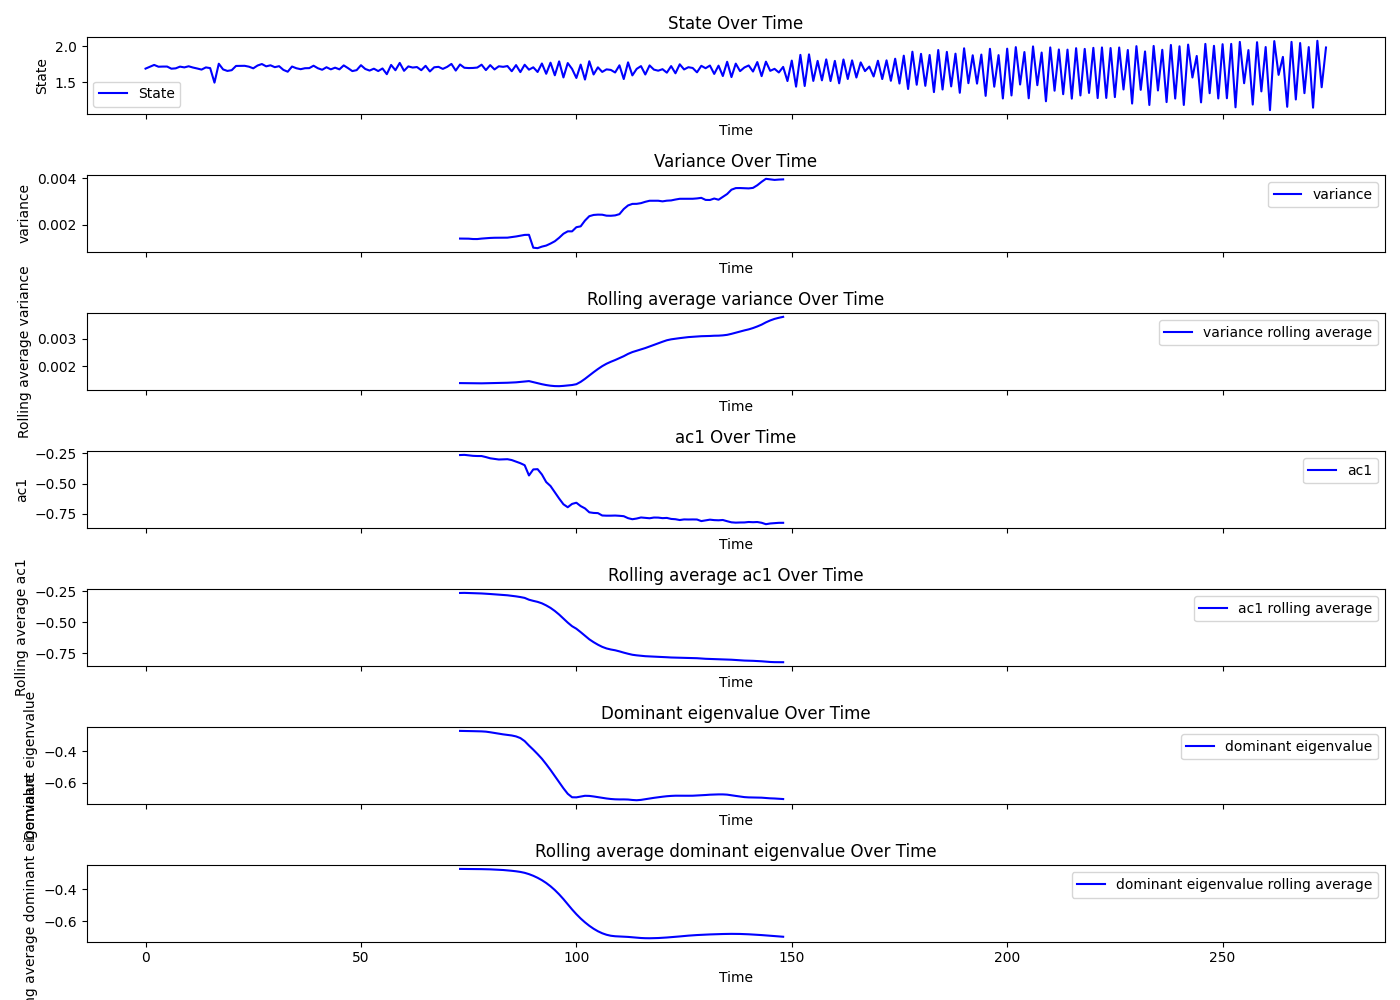

The data file committed next to this chart (first rows):
Beat number, state, smoothing, residuals, variance, ac1, dev, dev_re, dev_im, dominant_eigenvalue, R_squared, variance_rolling_avg, ac1_rolling_avg, dominant_eigenvalue_rolling_avg, tsid
0, 1.688, 1.707, -0.01855, , , , , , , , , , , 21
1, 1.714, 1.706, 0.008095, , , , , , , , , , , 21
2, 1.74, 1.706, 0.03387, , , , , , , , , , , 21
3, 1.715, 1.705, 0.009372, , , , , , , , , , , 21
4, 1.717, 1.704, 0.01238, , , , , , , , , , , 21
5, 1.717, 1.703, 0.01376, , , , , , , , , , , 21
6, 1.687, 1.702, -0.01501, , , , , , , , , , , 21
7, 1.692, 1.701, -0.008779, , , , , , , , , , , 21
8, 1.716, 1.699, 0.01671, , , , , , , , , , , 21
9, 1.705, 1.698, 0.007197, , , , , , , , , , , 21
10, 1.721, 1.697, 0.02442, , , , , , , , , , , 21
11, 1.703, 1.695, 0.007933, , , , , , , , , , , 21
12, 1.69, 1.694, -0.004737, , , , , , , , , , , 21
13, 1.674, 1.694, -0.01924, , , , , , , , , , , 21
14, 1.705, 1.693, 0.01208, , , , , , , , , , , 21
15, 1.695, 1.693, 0.002206, , , , , , , , , , , 21
16, 1.492, 1.693, -0.2012, , , , , , , , , , , 21
17, 1.757, 1.693, 0.06341, , , , , , , , , , , 21
18, 1.677, 1.694, -0.01728, , , , , , , , , , , 21
19, 1.656, 1.695, -0.03931, , , , , , , , , , , 21
20, 1.666, 1.696, -0.02992, , , , , , , , , , , 21
21, 1.726, 1.697, 0.02836, , , , , , , , , , , 21
22, 1.726, 1.698, 0.02761, , , , , , , , , , , 21
23, 1.727, 1.7, 0.02769, , , , , , , , , , , 21
24, 1.715, 1.701, 0.01438, , , , , , , , , , , 21
25, 1.692, 1.702, -0.009558, , , , , , , , , , , 21
26, 1.732, 1.702, 0.02902, , , , , , , , , , , 21
27, 1.752, 1.703, 0.04945, , , , , , , , , , , 21
28, 1.72, 1.703, 0.01683, , , , , , , , , , , 21
29, 1.735, 1.703, 0.03147, , , , , , , , , , , 21
30, 1.708, 1.703, 0.005553, , , , , , , , , , , 21
31, 1.722, 1.702, 0.01984, , , , , , , , , , , 21
32, 1.67, 1.702, -0.03171, , , , , , , , , , , 21
33, 1.645, 1.701, -0.05632, , , , , , , , , , , 21
34, 1.717, 1.7, 0.01725, , , , , , , , , , , 21
35, 1.693, 1.699, -0.005723, , , , , , , , , , , 21
36, 1.68, 1.698, -0.01828, , , , , , , , , , , 21
37, 1.694, 1.697, -0.003738, , , , , , , , , , , 21
38, 1.695, 1.696, -0.001417, , , , , , , , , , , 21
39, 1.729, 1.695, 0.03327, , , , , , , , , , , 21
40, 1.693, 1.695, -0.001368, , , , , , , , , , , 21
41, 1.672, 1.694, -0.02185, , , , , , , , , , , 21
42, 1.707, 1.693, 0.01444, , , , , , , , , , , 21
43, 1.678, 1.692, -0.0145, , , , , , , , , , , 21
44, 1.701, 1.691, 0.009813, , , , , , , , , , , 21
45, 1.678, 1.691, -0.01301, , , , , , , , , , , 21
46, 1.733, 1.69, 0.04301, , , , , , , , , , , 21
47, 1.695, 1.69, 0.005174, , , , , , , , , , , 21
48, 1.653, 1.689, -0.03584, , , , , , , , , , , 21
49, 1.667, 1.689, -0.02206, , , , , , , , , , , 21
50, 1.736, 1.688, 0.04741, , , , , , , , , , , 21
51, 1.683, 1.688, -0.005152, , , , , , , , , , , 21
52, 1.661, 1.688, -0.02776, , , , , , , , , , , 21
53, 1.687, 1.689, -0.001411, , , , , , , , , , , 21
54, 1.654, 1.689, -0.03502, , , , , , , , , , , 21
55, 1.69, 1.689, 0.0009256, , , , , , , , , , , 21
56, 1.61, 1.69, -0.07997, , , , , , , , , , , 21
57, 1.74, 1.691, 0.04891, , , , , , , , , , , 21
58, 1.666, 1.691, -0.02581, , , , , , , , , , , 21
59, 1.768, 1.692, 0.07589, , , , , , , , , , , 21
... 215 more rows
